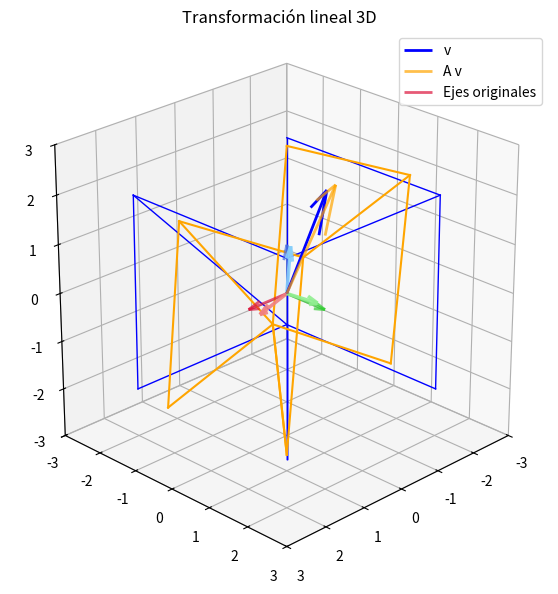

Generate this figure with matplotlib:
import numpy as np
import matplotlib.pyplot as plt
from mpl_toolkits.mplot3d import Axes3D

v = np.array([[1],
             [2],
             [3]])

A = np.array([[1, 0.2, 0.0],
              [0.3, 1, 0.1],
              [0.0, 0.2, 1]])

v_p = A @ v

print(v_p)

#Puntos de un cubo de lado 2L centrado en el origen
L = 2.0

xs = np.array([-L, L])
ys = np.array([-L, L])
zs = np.array([-L, L])

#Aristas del cubo
verts = np.array([[x, y ,z] for x in xs for y in ys for z in zs]).T

#Índices de aristas
edges = [
    (0,1), (0,2), (0,4),
    (1,3), (0,5),
    (2,3), (0,6),
    (3,7),
    (4,5), (0,6),
    (5,7),
    (6,7),
]

verts_t = A @ verts

fig = plt.figure(figsize=(7,7))
ax = fig.add_subplot(111, projection='3d')

#Ejes
ax.quiver(0,0,0, v[0,0], v[1,0], v[2,0], color='blue', linewidth=2, label='v')
ax.quiver(0,0,0, v_p[0,0],v_p[1,0],v_p[2,0], color='orange', linewidth=2, alpha=0.7, label="A v")

# --- Ejes originales (rojo, verde, azul)
ax.quiver(0,0,0, 1,0,0, color='crimson',  linewidth=2, alpha=0.7, label='Ejes originales')
ax.quiver(0,0,0, 0,1,0, color='limegreen',linewidth=2, alpha=0.7)
ax.quiver(0,0,0, 0,0,1, color='royalblue',linewidth=2, alpha=0.7)

# --- Ejes transformados (rojo claro, verde claro, azul claro)
ejes = np.eye(3)
ejes_t = A @ ejes
colores_t = ['lightcoral', 'lightgreen', 'lightskyblue']
for i in range(3):
    ax.quiver(0,0,0,
              ejes_t[0,i], ejes_t[1,i], ejes_t[2,i],
              color=colores_t[i], linewidth=2.5, alpha=0.9, linestyle='solid')


#Cubo original (gris)
for i,j in edges:
    p = verts[:, i]; q = verts[:, j]
    ax.plot([p[0], q[0]], [p[1], q[1]], [p[2], q[2]], color='blue', linewidth=1)

#Cubo transformado
for i,j in edges:
    p = verts_t[:, i]; q = verts_t[:, j]
    ax.plot([p[0], q[0]], [p[1], q[1]], [p[2], q[2]], color='orange', linewidth=1.5)

# Vista
ax.set_box_aspect([1,1,1])
ax.set_xlim(-3,3); ax.set_ylim(-3,3); ax.set_zlim(-3, 3)
ax.view_init(elev=25, azim=45)  # eleva y gira la cámara
ax.set_title("Transformación lineal 3D")
ax.legend()
plt.show()